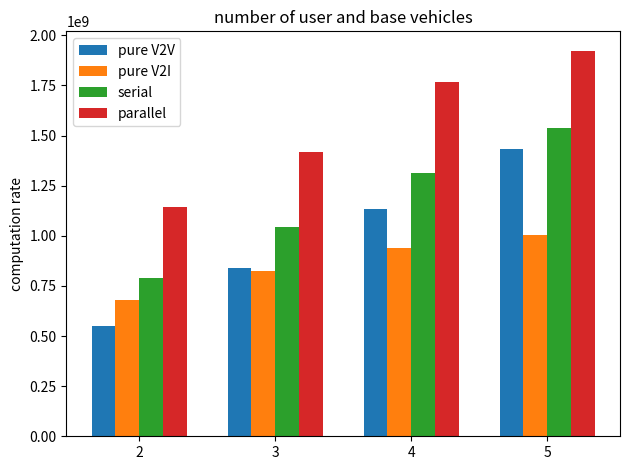

The script that saved this image:
import matplotlib
import matplotlib.pyplot as plt
import numpy as np

labels = ['2', '3', '4', '5']
pure_v2v = [5.5195e8, 8.3924e8, 1.134e9, 1.434e9]
pure_v2i = [6.7918e8, 8.2381e8, 9.409e8, 1.0034e9]
serial = [7.893e8, 1.046e9, 1.311e9, 1.537e9]
parallel = [1.143e9, 1.416e9, 1.768e9, 1.924e9]

x = np.arange(len(labels))  # the label locations
width = 0.35 / 2  # the width of the bars

fig, ax = plt.subplots()
rects1 = ax.bar(x - 3 * width / 2, pure_v2v, width, label='pure V2V')
rects2 = ax.bar(x - width / 2, pure_v2i, width, label='pure V2I')
rects3 = ax.bar(x + width / 2, serial, width, label='serial')
rects4 = ax.bar(x + 3 * width / 2, parallel, width, label='parallel')

# Add some text for labels, title and custom x-axis tick labels, etc.
ax.set_ylabel('computation rate')
ax.set_title('number of user and base vehicles')
ax.set_xticks(x)
ax.set_xticklabels(labels)
ax.legend()

# def autolabel(rects):
#     """Attach a text label above each bar in *rects*, displaying its height."""
#     for rect in rects:
#         height = rect.get_height()
#         ax.annotate('{}'.format(height),
#                     xy=(rect.get_x() + rect.get_width() / 2, height),
#                     xytext=(0, 3),  # 3 points vertical offset
#                     textcoords="offset points",
#                     ha='center', va='bottom')
#
#
# autolabel(rects1)
# autolabel(rects2)

fig.tight_layout()

plt.show()
